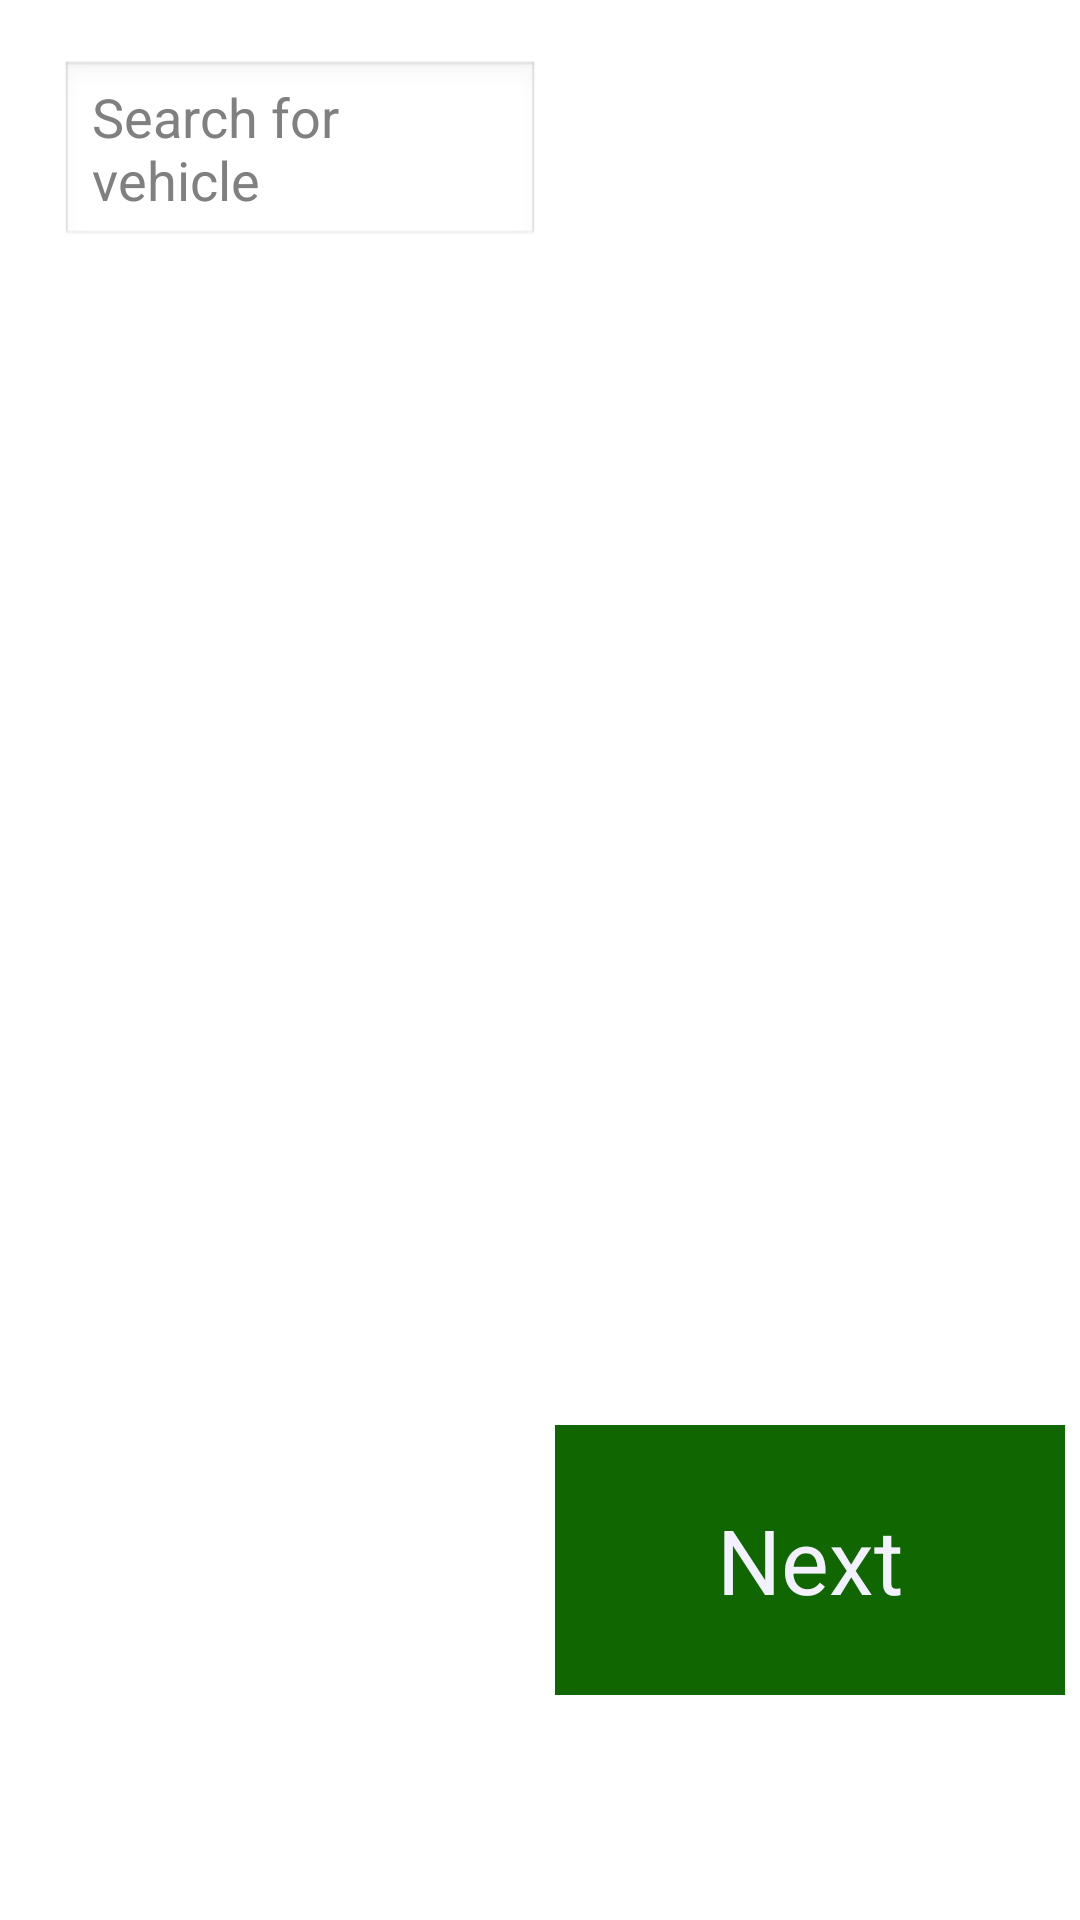

The Android layout XML behind this screen, and the referenced resources:
<!-- AndroidManifest.xml: application theme AppTheme -->
<!-- res/layout/vehicle_selector.xml -->
<RelativeLayout xmlns:android="http://schemas.android.com/apk/res/android"
    android:layout_width="match_parent"
    android:layout_height="fill_parent" >

    <LinearLayout
        android:layout_width="fill_parent"
        android:layout_height="fill_parent"
        android:layout_weight="1.0"
        android:orientation="horizontal" >

        <LinearLayout
            android:id="@+id/ll1"
            android:layout_width="match_parent"
            android:layout_height="match_parent"
            android:layout_marginTop="20dp"
            android:layout_weight="1.0"
            android:orientation="horizontal" >

            <RelativeLayout
                android:layout_width="fill_parent"
                android:layout_height="fill_parent"
                android:layout_marginLeft="20dp">

                <EditText
                    android:id="@+id/EditText01"
                    android:layout_width="500dp"
                    android:layout_height="63dp"
                    android:hint="Search for vehicle registration"
                    android:layout_alignParentEnd="true" />

                <ListView
                    android:id="@+id/list1"
                    android:layout_width="500dp"
                    android:layout_height="500dp"
                    android:cacheColorHint="#00000000"
                    android:divider="#b5b5b5"
                    android:dividerHeight="1dp"
                    android:layout_below="@+id/EditText01"
                    android:layout_alignParentLeft="true"
                    android:layout_alignParentStart="true" />
            </RelativeLayout>
        </LinearLayout>


        <LinearLayout
            android:id="@+id/ll2"
            android:layout_width="fill_parent"
            android:layout_height="fill_parent"
            android:layout_marginTop="20dp"
            android:layout_weight="1.0"
            android:orientation="vertical" >

            <RelativeLayout
                android:layout_width="fill_parent"
                android:layout_height="fill_parent" >

                <Button
                    android:id="@+id/next"
                    android:layout_width="170dp"
                    android:layout_height="90dp"
                    android:text="Next"
                    android:textSize="30dp"
                    android:textColor="#fff3f1ff"
                    android:background="#ff106600"
                    android:layout_gravity="center_vertical"
                    android:layout_weight="1.15"
                    android:layout_alignParentBottom="true"
                    android:layout_centerHorizontal="true"
                    android:layout_marginBottom="75dp" />


                <TextView
                    android:id="@+id/model"
                    android:layout_gravity="center"
                    android:layout_width="wrap_content"
                    android:layout_height="wrap_content"
                    android:layout_centerHorizontal="true"
                    android:layout_marginTop="90dp"/>

                <TextView
                    android:id="@+id/menu"
                    android:layout_gravity="center"
                    android:layout_width="wrap_content"
                    android:layout_height="wrap_content"
                    android:layout_below="@+id/model"
                    android:layout_centerHorizontal="true" />

            </RelativeLayout>
        </LinearLayout>
    </LinearLayout>

</RelativeLayout>
<!-- resources referenced by this layout -->
<resources>
  <style name="AppTheme" parent="AppBaseTheme">
          
      </style>
  <style name="AppBaseTheme" parent="android:Theme.Light">
          
      </style>
</resources>
